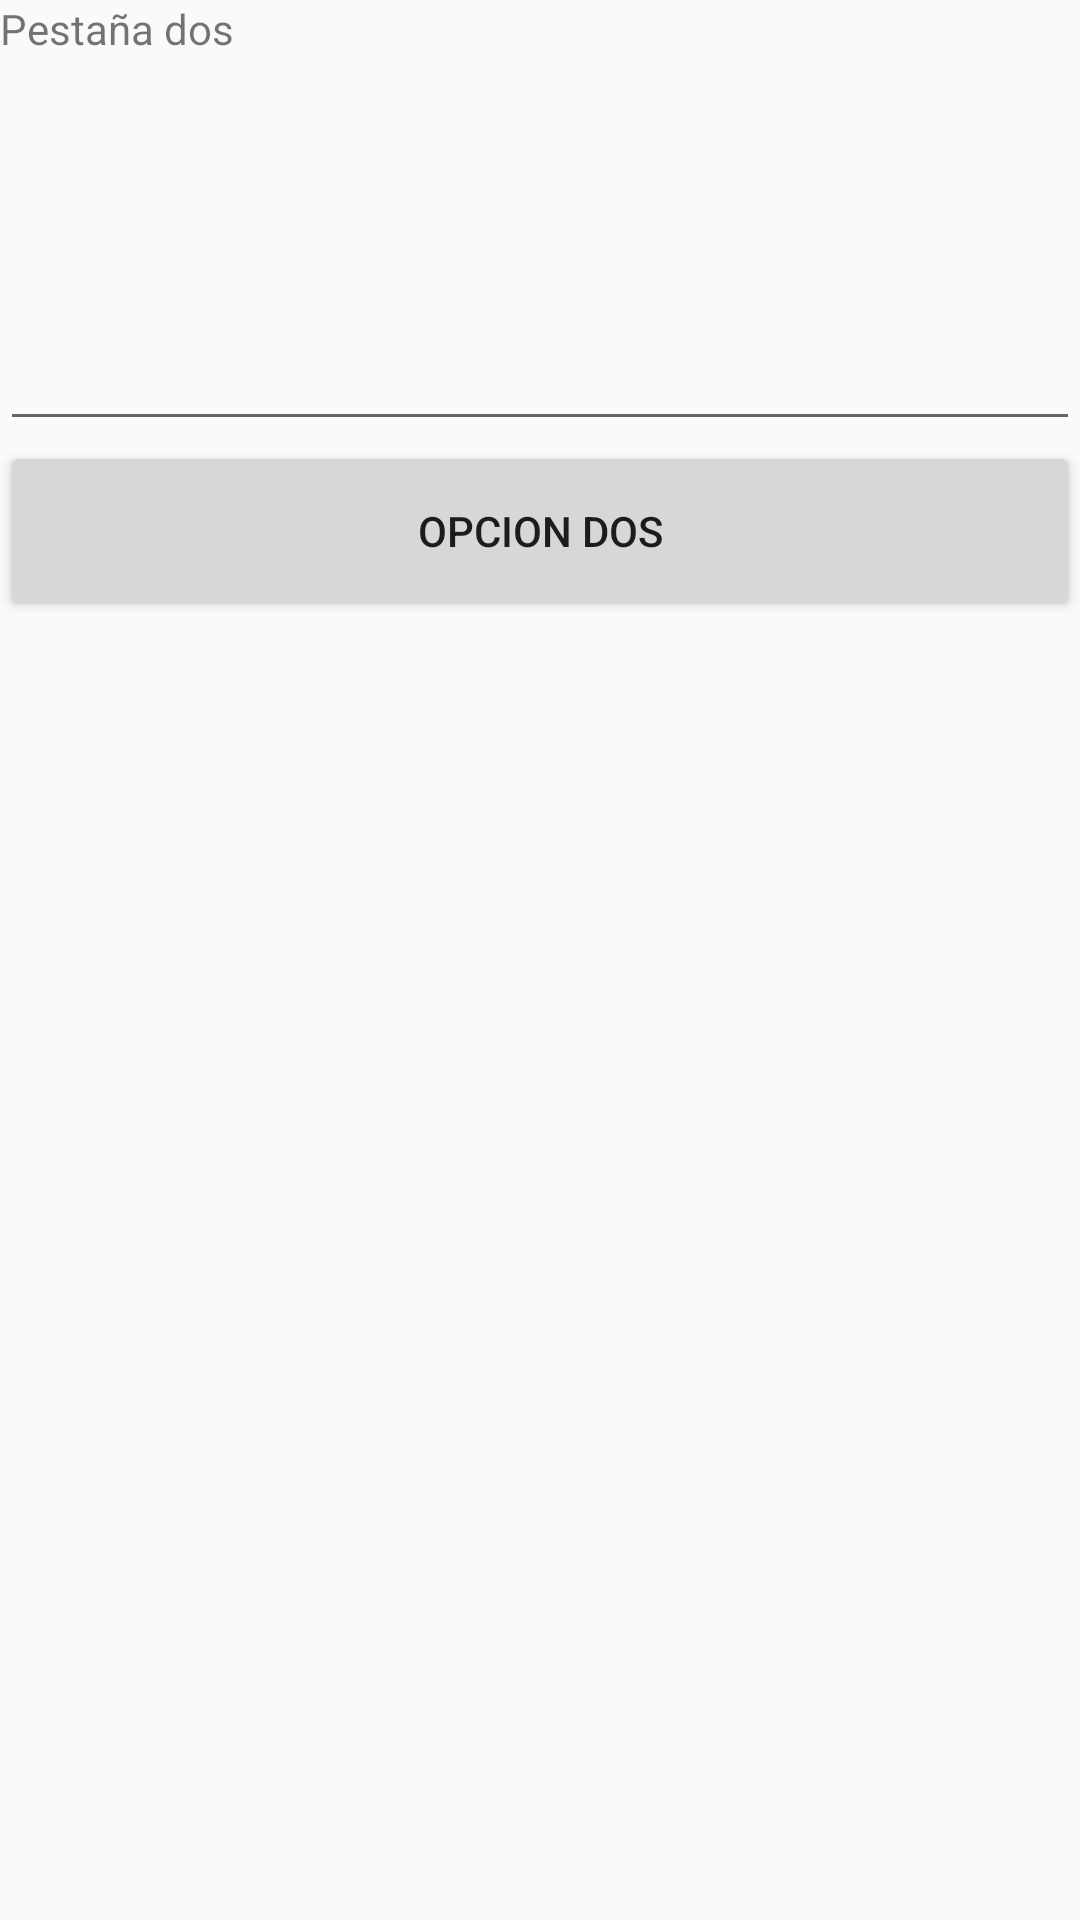

Produce the Android XML layout that renders to this screen, including the resource entries it uses.
<!-- AndroidManifest.xml: application theme AppTheme -->
<!-- res/layout/fragment_dos.xml -->
<?xml version="1.0" encoding="utf-8"?>
<LinearLayout xmlns:android="http://schemas.android.com/apk/res/android"
    android:orientation="vertical" android:layout_width="match_parent"
    android:layout_height="match_parent">

    <TextView
        android:id="@+id/textView2"
        android:layout_width="match_parent"
        android:layout_height="57dp"
        android:text="@string/pestana_dos_tv1" />

    <EditText
        android:id="@+id/editText2"
        android:layout_width="match_parent"
        android:layout_height="90dp"
        android:ems="10"
        android:inputType="textPersonName" />

    <Button
        android:id="@+id/button"
        android:layout_width="match_parent"
        android:layout_height="60dp"
        android:text="Opcion dos" />
</LinearLayout>
<!-- resources referenced by this layout -->
<resources>
  <string name="pestana_dos_tv1">Pestaña dos</string>
  <style name="AppTheme" parent="Theme.AppCompat.Light.DarkActionBar">
          
          <item name="colorPrimary">@color/colorPrimary</item>
          <item name="colorPrimaryDark">@color/colorPrimaryDark</item>
          <item name="colorAccent">@color/colorAccent</item>
      </style>
  <!-- not gathered from this repository: default colours our renderer supplied (Android Studio template values) -->
  <color name="colorPrimary">#FF6200EE</color>
  <color name="colorPrimaryDark">#FF3700B3</color>
  <color name="colorAccent">#FF03DAC5</color>
</resources>
